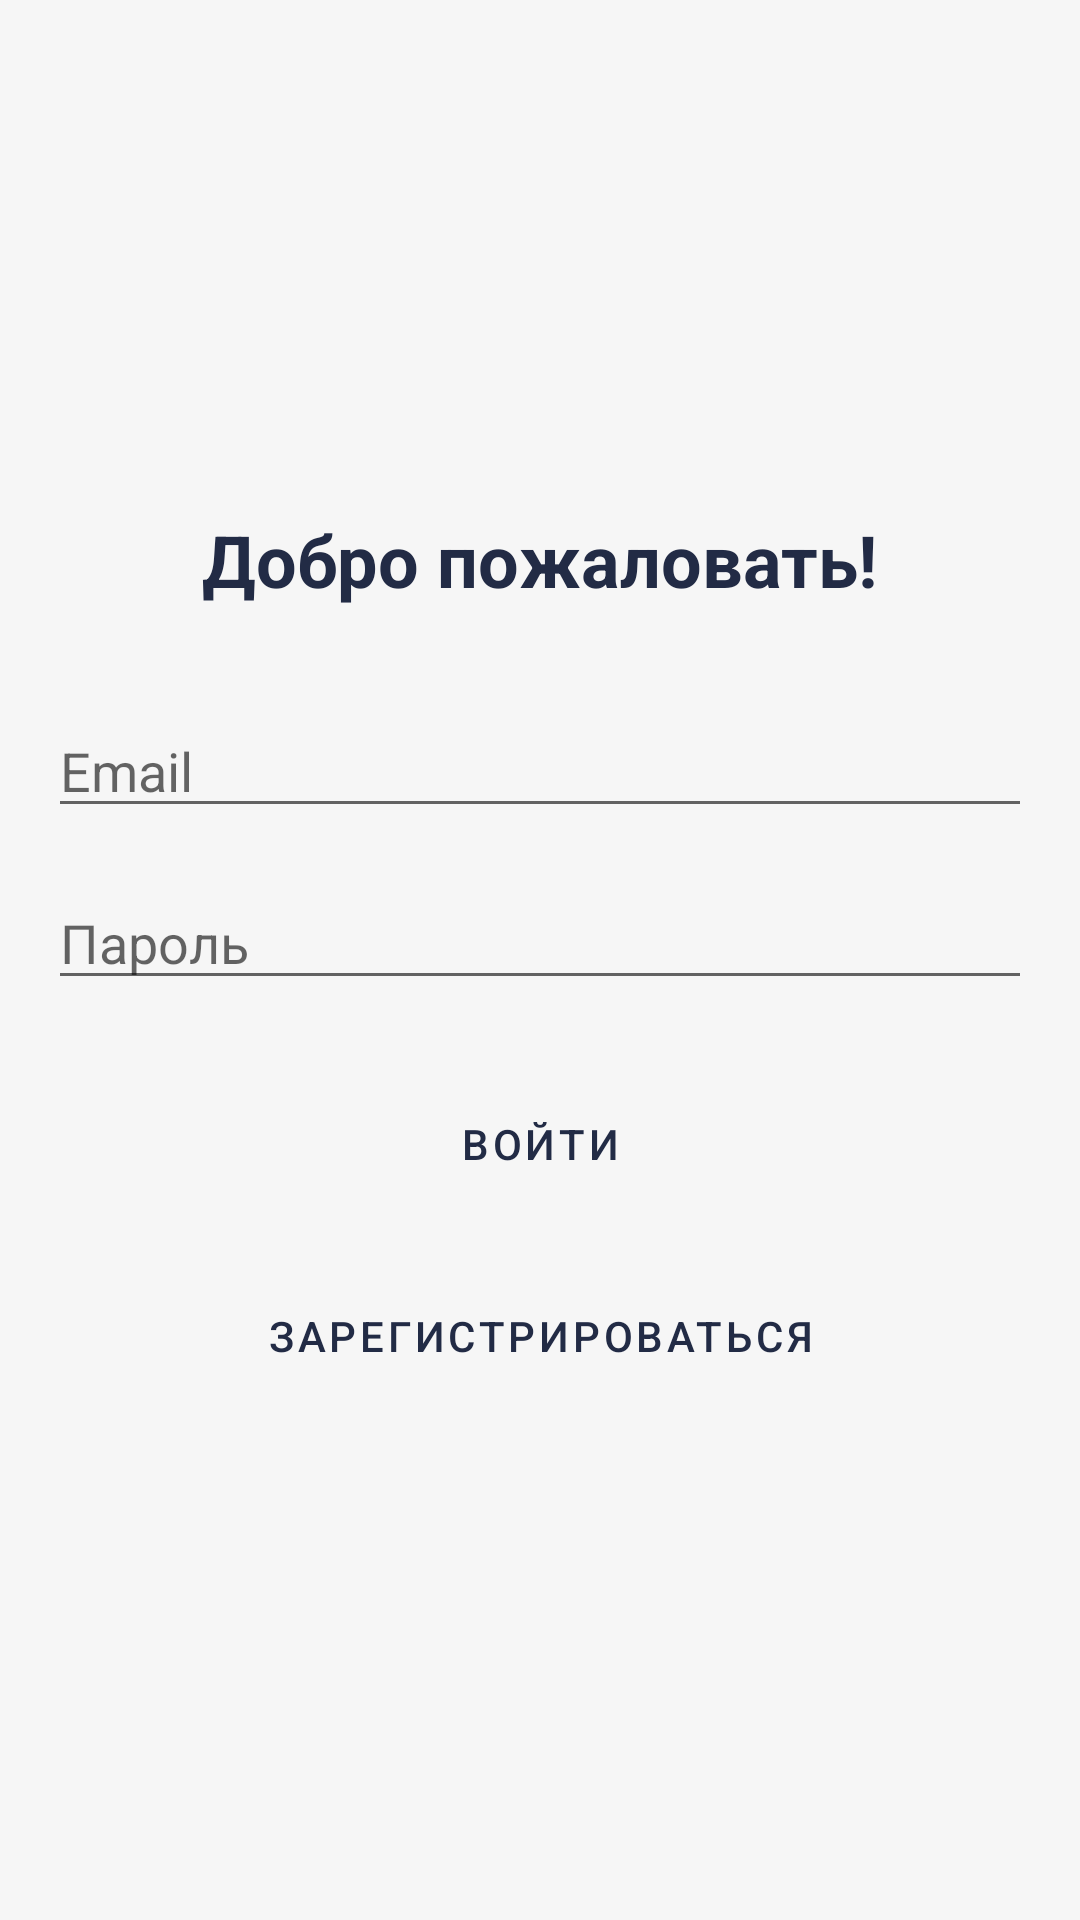

Produce the Android XML layout that renders to this screen, including the resource entries it uses.
<!-- AndroidManifest.xml: application theme Theme.MyApplicat -->
<!-- res/layout/activity_login.xml -->
<?xml version="1.0" encoding="utf-8"?>
<LinearLayout xmlns:android="http://schemas.android.com/apk/res/android"
    android:layout_width="match_parent"
    android:layout_height="match_parent"
    android:orientation="vertical"
    android:padding="16dp"
    android:gravity="center">

    <TextView
        android:layout_width="wrap_content"
        android:layout_height="wrap_content"
        android:text="@string/welcome"
        android:textSize="24sp"
        android:textStyle="bold"
        android:layout_marginBottom="32dp"/>

    <EditText
        android:id="@+id/emailEditText"
        android:layout_width="match_parent"
        android:layout_height="wrap_content"
        android:hint="@string/email"
        android:inputType="textEmailAddress"
        android:layout_marginBottom="16dp"/>

    <EditText
        android:id="@+id/passwordEditText"
        android:layout_width="match_parent"
        android:layout_height="wrap_content"
        android:hint="@string/password"
        android:inputType="textPassword"
        android:layout_marginBottom="24dp"/>

    <Button
        android:id="@+id/loginButton"
        android:layout_width="match_parent"
        android:layout_height="wrap_content"
        android:text="@string/login"
        android:layout_marginBottom="16dp"/>

    <Button
        android:id="@+id/registerButton"
        android:layout_width="match_parent"
        android:layout_height="wrap_content"
        android:text="@string/register"/>

</LinearLayout>
<!-- resources referenced by this layout -->
<resources>
  <string name="email">Email</string>
  <string name="login">Войти</string>
  <string name="password">Пароль</string>
  <string name="register">Зарегистрироваться</string>
  <string name="welcome">Добро пожаловать!</string>
  <style name="Theme.MyApplicat" parent="Theme.MaterialComponents.DayNight.NoActionBar">
          <item name="colorPrimary">@color/colorPrimary</item>
          <item name="colorPrimaryDark">@color/colorPrimaryDark</item>
          <item name="colorAccent">@color/colorAccent</item>
          <item name="colorSecondary">@color/colorSecondary</item>
          <item name="android:colorBackground">@color/colorBackground</item>
          <item name="colorSurface">@color/colorSurface</item>
          <item name="android:textColor">@color/colorText</item>
          <item name="android:windowBackground">@color/colorBackground</item>
          <item name="android:buttonStyle">@style/Widget.PetCareApp.Button</item>
      </style>
  <color name="colorPrimary">#4F8A8B</color>
  <color name="colorPrimaryDark">#395B64</color>
  <color name="colorAccent">#F9D923</color>
  <color name="colorSecondary">#F76E11</color>
  <color name="colorBackground">#F6F6F6</color>
  <color name="colorSurface">#FFFFFF</color>
  <color name="colorText">#222B45</color>
  <style name="Widget.PetCareApp.Button" parent="Widget.MaterialComponents.Button">
          <item name="android:backgroundTint">@color/colorAccent</item>
          <item name="android:textColor">@color/colorOnAccent</item>
          <item name="cornerRadius">16dp</item>
          <item name="elevation">6dp</item>
          <item name="android:layout_marginTop">8dp</item>
          <item name="android:layout_marginBottom">8dp</item>
      </style>
  <color name="colorOnAccent">#222B45</color>
</resources>
